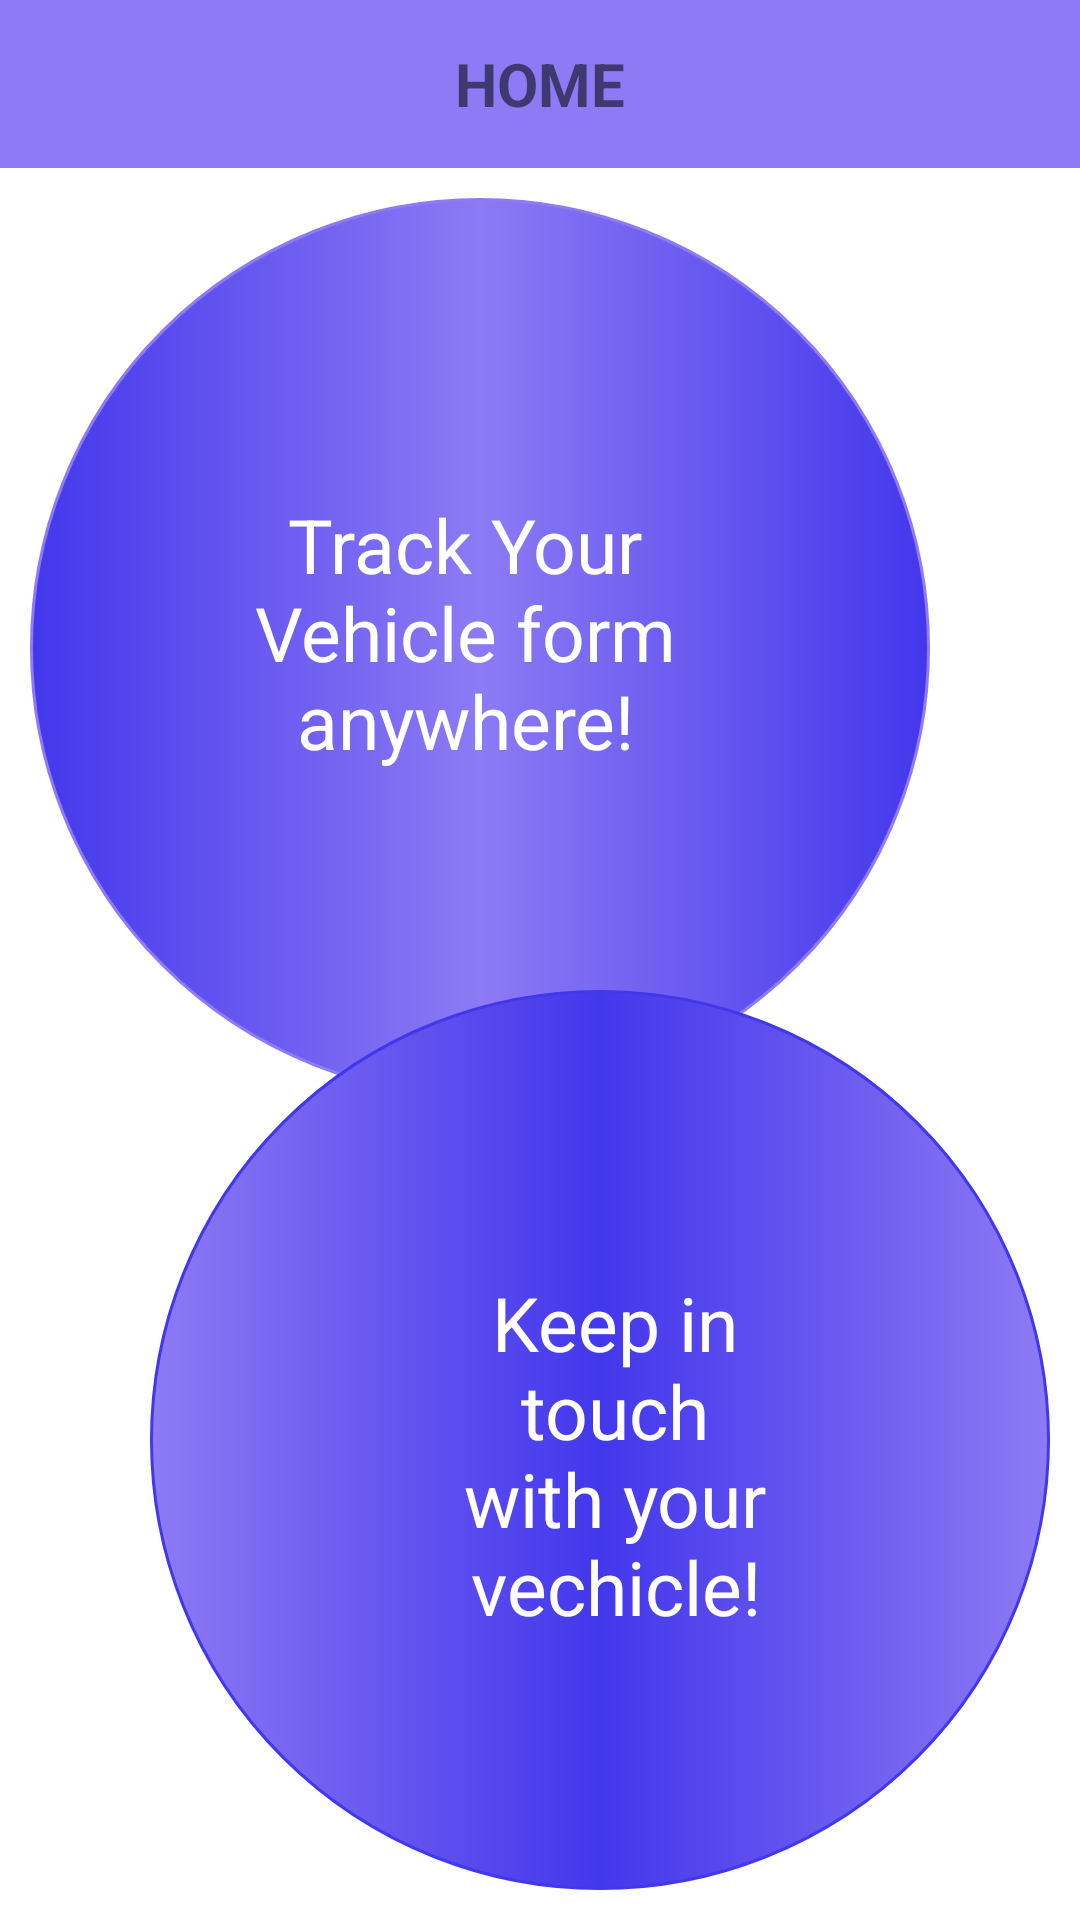

Layout XML and referenced resources for this Android screen:
<!-- AndroidManifest.xml: application theme Theme.VTS -->
<!-- res/layout/activity_main_content.xml -->
<?xml version="1.0" encoding="utf-8"?>
<LinearLayout xmlns:android="http://schemas.android.com/apk/res/android"
    android:layout_width="match_parent"
    android:layout_height="match_parent"
    android:orientation="vertical">

    <androidx.appcompat.widget.Toolbar
        android:layout_width="match_parent"
        android:layout_height="wrap_content"
        android:background="@color/secondary_color">
        <ImageButton
            android:id="@+id/btnDrawerToggle"
            android:layout_width="wrap_content"
            android:layout_height="wrap_content"
            android:src="@drawable/toolbar_menu_icon"
            android:padding="10dp"
            android:background="@android:color/transparent"/>
        <TextView
            android:layout_width="wrap_content"
            android:layout_height="wrap_content"
            android:text="HOME"
            android:layout_gravity="center"
            android:textSize="20sp"
            android:textStyle="bold"/>
    </androidx.appcompat.widget.Toolbar>
    <RelativeLayout
        android:layout_width="match_parent"
        android:layout_height="match_parent"
        android:padding="10dp">

        <ImageView
            android:id="@+id/circle_primary"
            android:layout_width="300dp"
            android:layout_height="300dp"
            android:src="@drawable/primary_color_circle" />

        <TextView
            android:layout_width="150dp"
            android:layout_height="150dp"
            android:layout_marginStart="70dp"
            android:layout_marginTop="70dp"
            android:gravity="center"
            android:textSize="25sp"
            android:textColor="@color/white"
            android:text="@string/feature1"/>
        <ImageView
            android:layout_alignParentEnd="true"
            android:layout_alignParentBottom="true"
            android:layout_width="300dp"
            android:layout_height="300dp"
            android:src="@drawable/secondary_color_circle" />

        <TextView
            android:layout_width="150dp"
            android:layout_height="150dp"
            android:layout_alignParentEnd="true"
            android:layout_alignParentBottom="true"
            android:layout_marginEnd="70dp"
            android:layout_marginBottom="70dp"
            android:gravity="center"
            android:textSize="25sp"
            android:textColor="@color/white"
            android:text="@string/feature2"/>

    </RelativeLayout>

</LinearLayout>
<!-- resources referenced by this layout -->
<resources>
  <color name="secondary_color">#8D7AF4</color>
  <color name="white">#FFFFFFFF</color>
  <!-- drawable primary_color_circle (drawable) -->
  <?xml version="1.0" encoding="utf-8"?>
  <shape xmlns:android="http://schemas.android.com/apk/res/android"
      android:shape="oval">
      <solid
          android:color="@color/primery_color"/>
      <stroke
          android:width="1dp"
          android:color="@color/secondary_color"/>
      <gradient
          android:centerColor="@color/secondary_color"
          android:startColor="@color/primery_color"
          android:endColor="@color/primery_color"/>
  
  </shape>
  <!-- drawable secondary_color_circle (drawable) -->
  <?xml version="1.0" encoding="utf-8"?>
  <shape xmlns:android="http://schemas.android.com/apk/res/android"
      android:shape="oval">
      <solid
          android:color="@color/secondary_color"/>
      <stroke
          android:width="1dp"
          android:color="@color/primery_color"/>
      <gradient
          android:centerColor="@color/primery_color"
          android:startColor="@color/secondary_color"
          android:endColor="@color/secondary_color"/>
  
  </shape>
  <string name="feature1">Track Your Vehicle form anywhere!</string>
  <string name="feature2">Keep in touch with your vechicle!</string>
  <style name="Theme.VTS" parent="Base.Theme.VTS" />
  <color name="primery_color">#4337EC</color>
  <style name="Base.Theme.VTS" parent="Theme.MaterialComponents.DayNight.NoActionBar">
          
          
          <item name="android:statusBarColor">@android:color/transparent</item>
      </style>
</resources>
